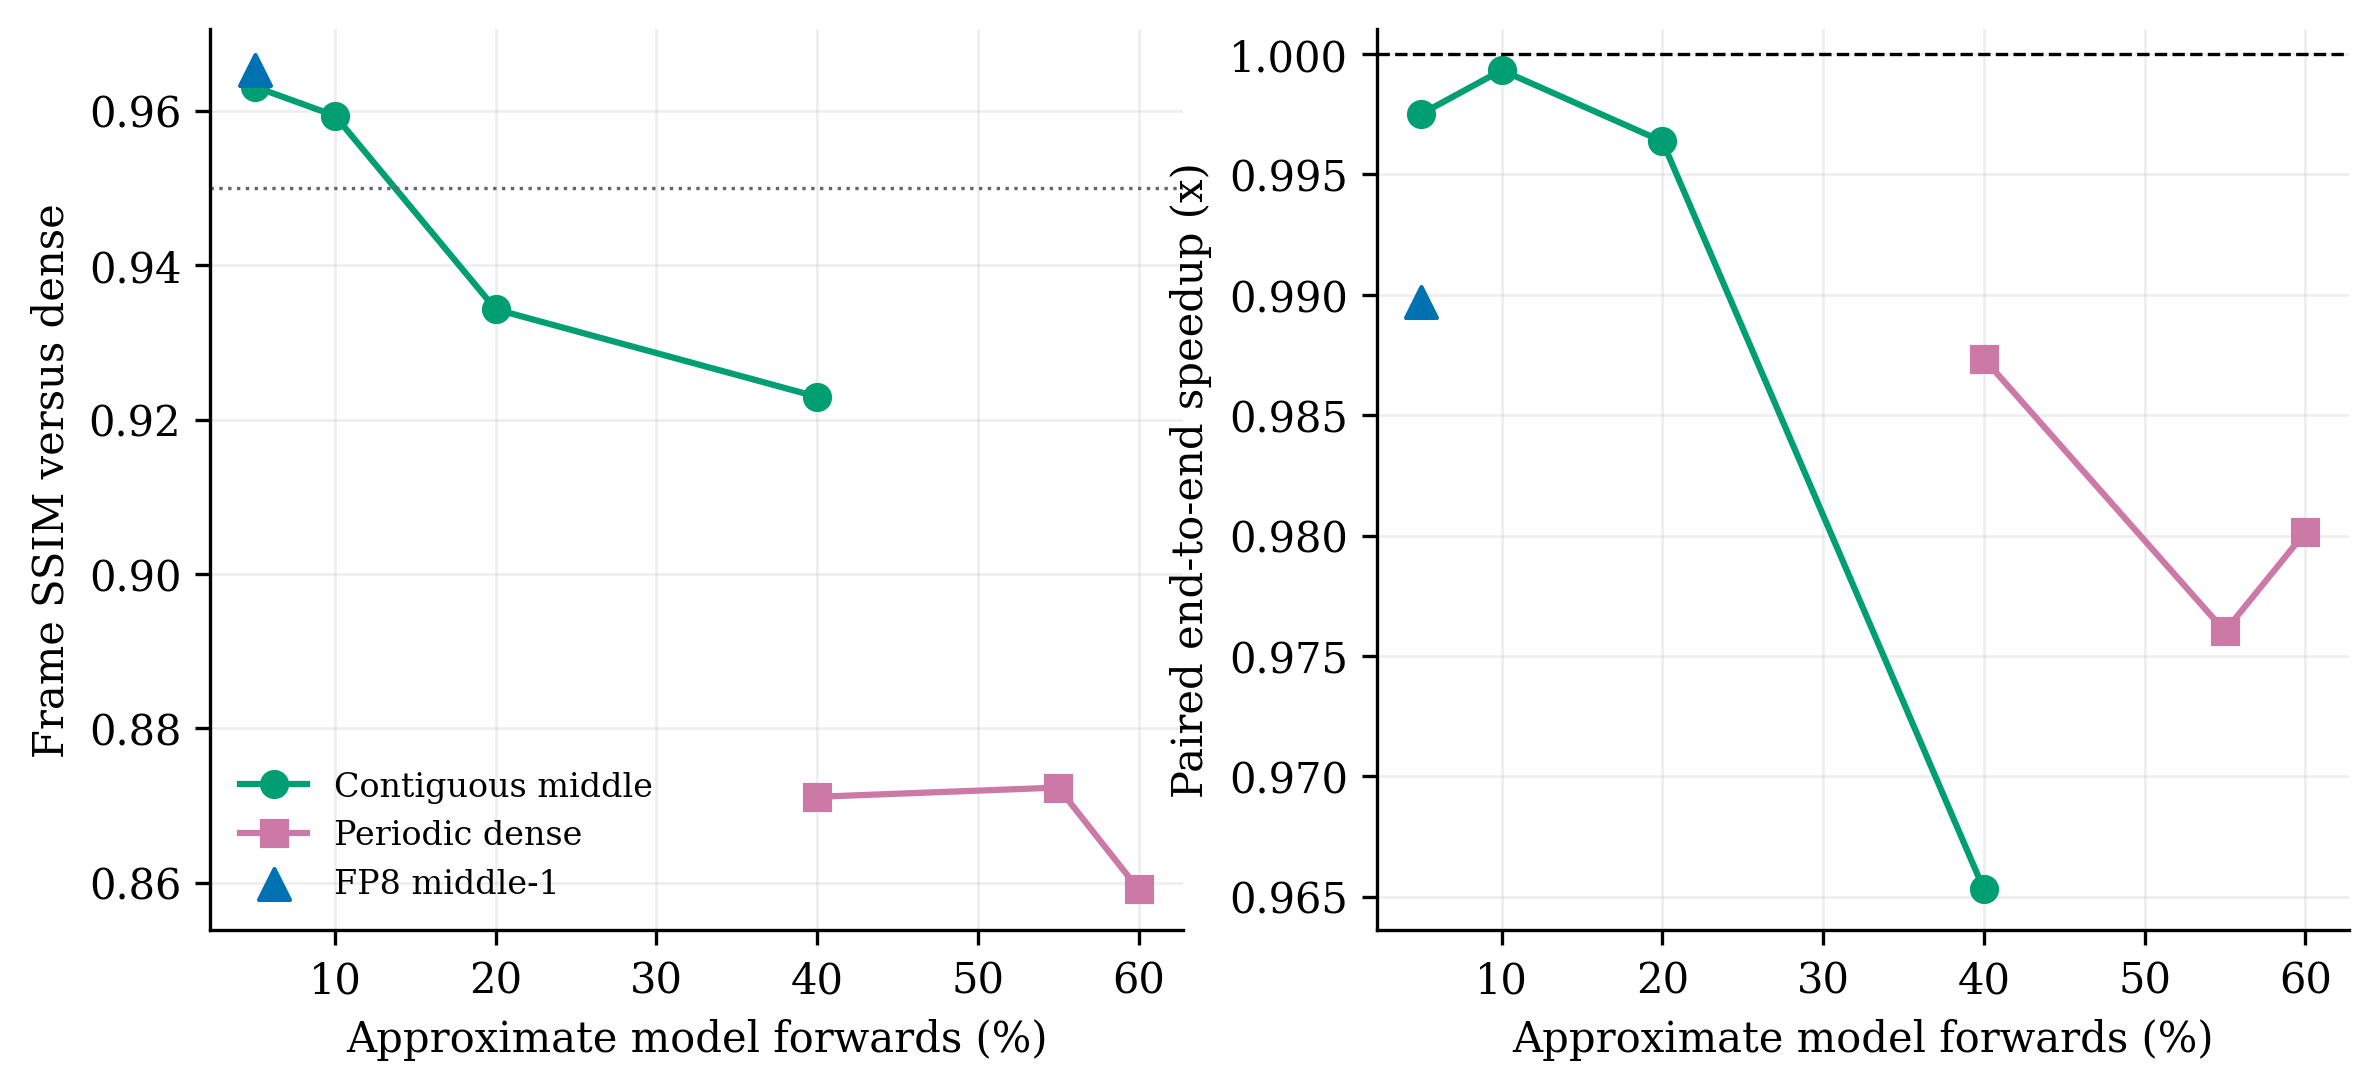

The file beside this chart, header and first rows:
method, pairs, successful_pairs, paired_speedup_geomean, paired_speedup_min, candidate_seconds_mean, frame_ssim_mean, frame_ssim_min, frame_ssim_p05_mean, pixel_psnr_db_mean, cached_model_forward_fraction_mean, hybrid_residual_calls_mean, peak_allocated_mib_mean, run, precision_approximate_fraction, precision_approximate_model_forwards, precision_dense_model_forwards
fp8_middle1, 1, 1, 0.9897, 0.9897, 6.127, 0.9652, 0.9652, 0.9622, 32.97, 0.0, 0.0, 21533, worldfoundry_ffn_hybrid_f17_schedule_scr…, 0.05, 2, 38
hybrid_middle1, 1, 1, 0.9975, 0.9975, 6.079, 0.9631, 0.9631, 0.9606, 32.88, 0.0, 120.0, 21535, worldfoundry_ffn_hybrid_f17_schedule_scr…, 0.05, 2, 38
hybrid_middle2, 1, 1, 0.9993, 0.9993, 6.068, 0.9593, 0.9593, 0.9553, 31.68, 0.0, 240.0, 21535, worldfoundry_ffn_hybrid_f17_schedule_scr…, 0.1, 4, 36
hybrid_middle4, 1, 1, 0.9964, 0.9964, 6.086, 0.9343, 0.9343, 0.9222, 28.4, 0.0, 480.0, 21535, worldfoundry_ffn_hybrid_f17_schedule_scr…, 0.2, 8, 32
hybrid_middle8, 1, 1, 0.9653, 0.9653, 6.282, 0.9229, 0.9229, 0.9094, 27.04, 0.0, 960.0, 21535, worldfoundry_ffn_hybrid_f17_schedule_scr…, 0.4, 16, 24
hybrid_refresh2, 1, 1, 0.9873, 0.9873, 6.141, 0.8711, 0.8711, 0.8288, 24.17, 0.0, 960.0, 21535, worldfoundry_ffn_hybrid_f17_schedule_scr…, 0.4, 16, 24
hybrid_refresh3, 1, 1, 0.976, 0.976, 6.213, 0.8723, 0.8723, 0.8551, 24.27, 0.0, 1320, 21535, worldfoundry_ffn_hybrid_f17_schedule_scr…, 0.55, 22, 18
hybrid_refresh4, 1, 1, 0.9801, 0.9801, 6.187, 0.8592, 0.8592, 0.8226, 24.07, 0.0, 1440, 21535, worldfoundry_ffn_hybrid_f17_schedule_scr…, 0.6, 24, 16
